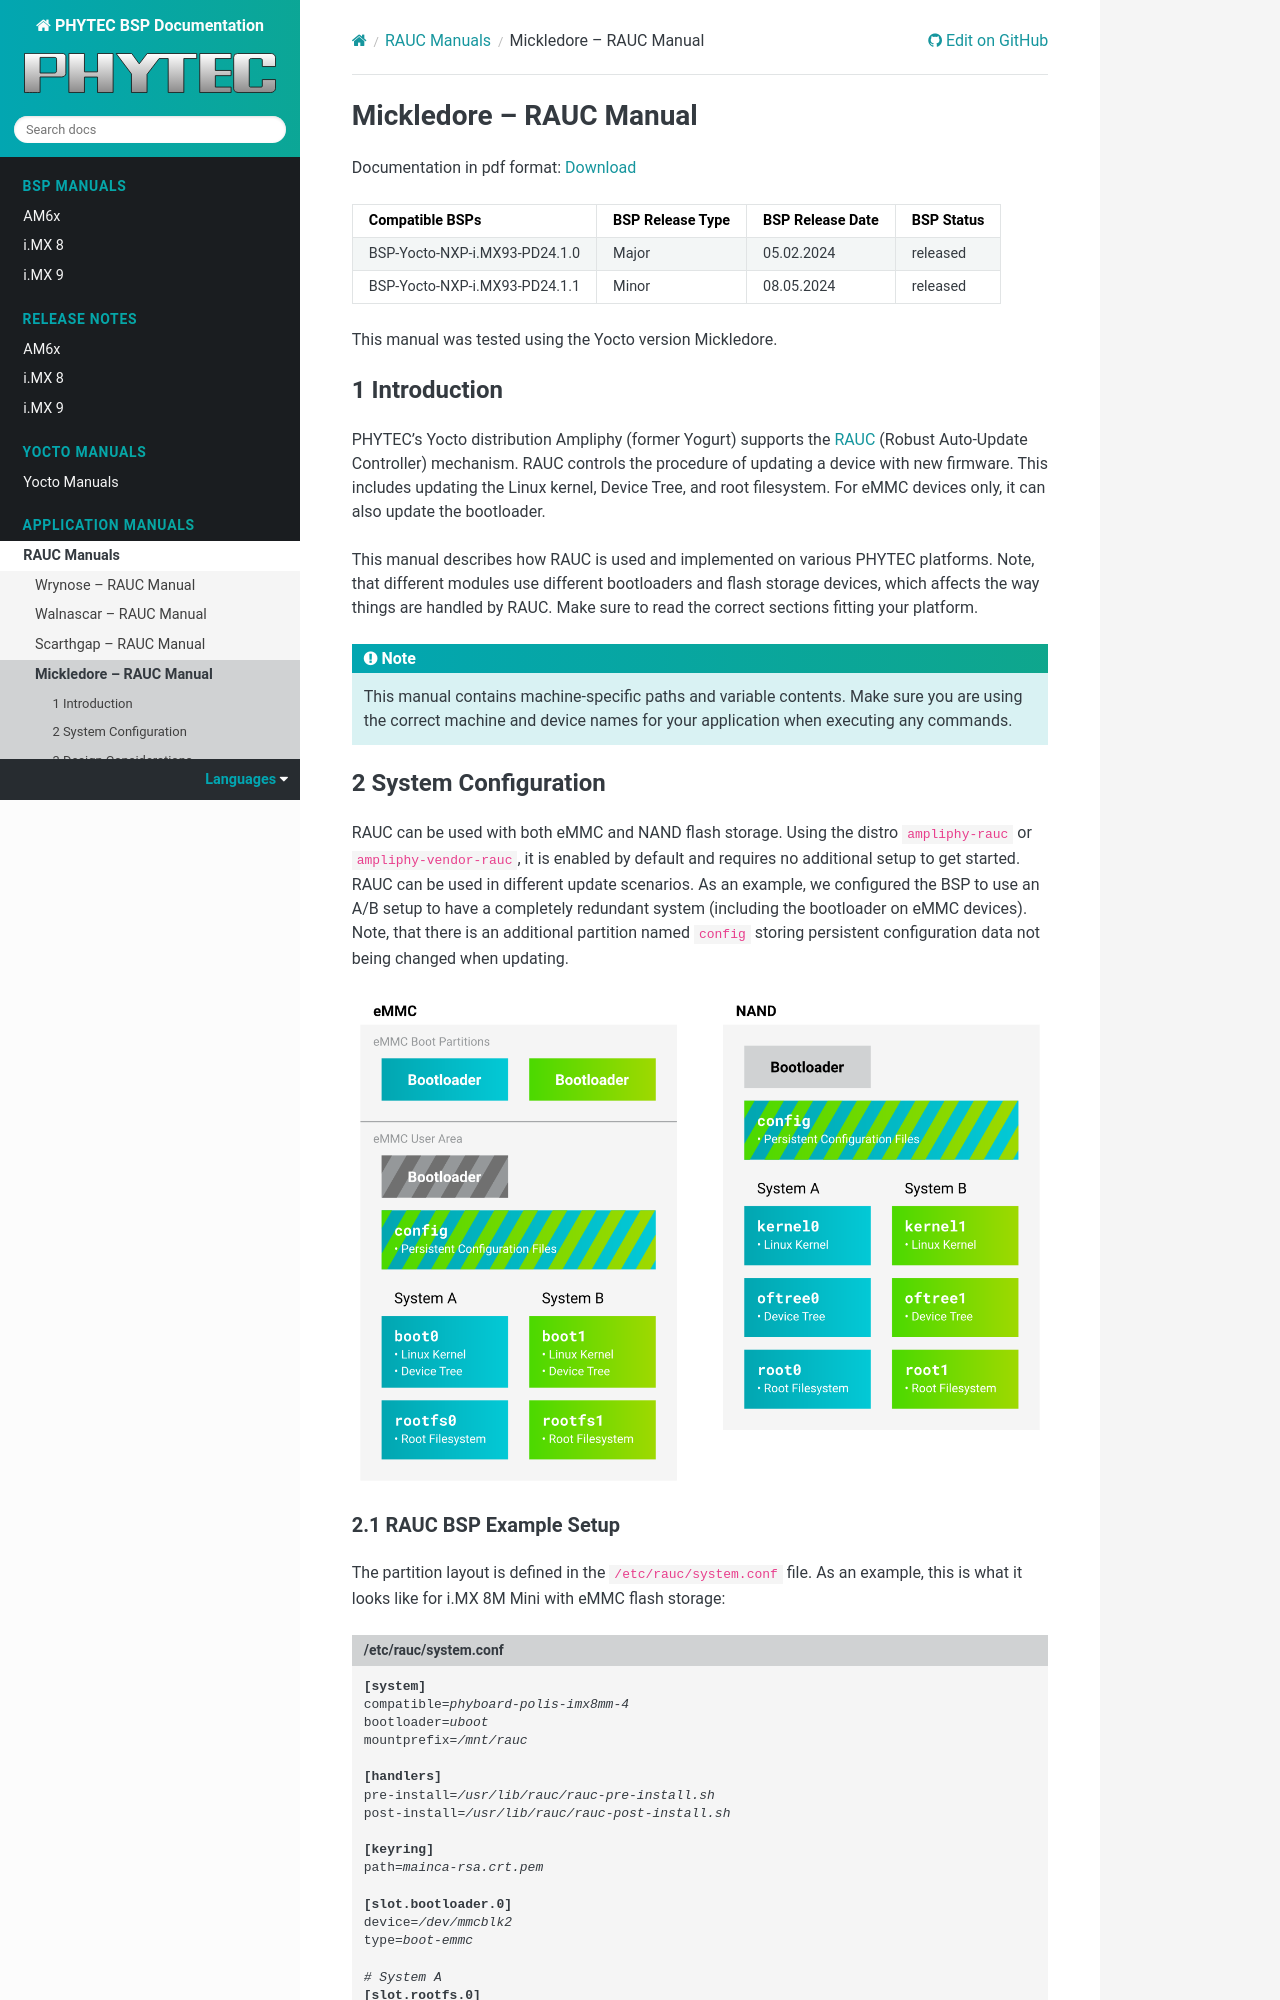

repository: phytec/doc-bsp-yocto · page: rauc/mickledore.html · generator: sphinx

.. Download links
.. _`static-pdf-dl`: ../_static/rauc-mickledore.pdf

.. RAUC
.. |yocto-codename| replace:: Mickledore
.. |rauc-manual| replace:: RAUC Update & Device Management Manual

===============================
|yocto-codename| -- RAUC Manual
===============================

.. sectnum::

.. only:: html

   Documentation in pdf format: `Download <static-pdf-dl_>`_

+-------------------------------------+------------------+------------------+------------+
| Compatible BSPs                     | BSP Release Type | BSP Release Date | BSP Status |
+=====================================+==================+==================+============+
| BSP-Yocto-NXP-i.MX93-PD24.1.0       | Major            | 05.02.2024       | released   |
+-------------------------------------+------------------+------------------+------------+
| BSP-Yocto-NXP-i.MX93-PD24.1.1       | Minor            | 08.05.2024       | released   |
+-------------------------------------+------------------+------------------+------------+

This manual was tested using the Yocto version |yocto-codename|.

Introduction
============

PHYTEC's Yocto distribution Ampliphy (former Yogurt) supports the `RAUC
<https://rauc.readthedocs.io/en/latest/>`_ (Robust Auto-Update Controller)
mechanism. RAUC controls the procedure of updating a device with new firmware.
This includes updating the Linux kernel, Device Tree, and root filesystem. For
eMMC devices only, it can also update the bootloader.

This manual describes how RAUC is used and implemented on various PHYTEC
platforms. Note, that different modules use different bootloaders and flash
storage devices, which affects the way things are handled by RAUC. Make sure to
read the correct sections fitting your platform.

.. note::

   This manual contains machine-specific paths and variable contents. Make sure
   you are using the correct machine and device names for your application when
   executing any commands.

System Configuration
====================

RAUC can be used with both eMMC and NAND flash storage. Using the distro
``ampliphy-rauc`` or ``ampliphy-vendor-rauc``, it is enabled by default and
requires no additional setup to get started. RAUC can be used in different
update scenarios. As an example, we configured the BSP to use an A/B setup to
have a completely redundant system (including the bootloader on eMMC devices).
Note, that there is an additional partition named ``config`` storing persistent
configuration data not being changed when updating.

.. image:: /rauc/images/rauc-ab-system.png
